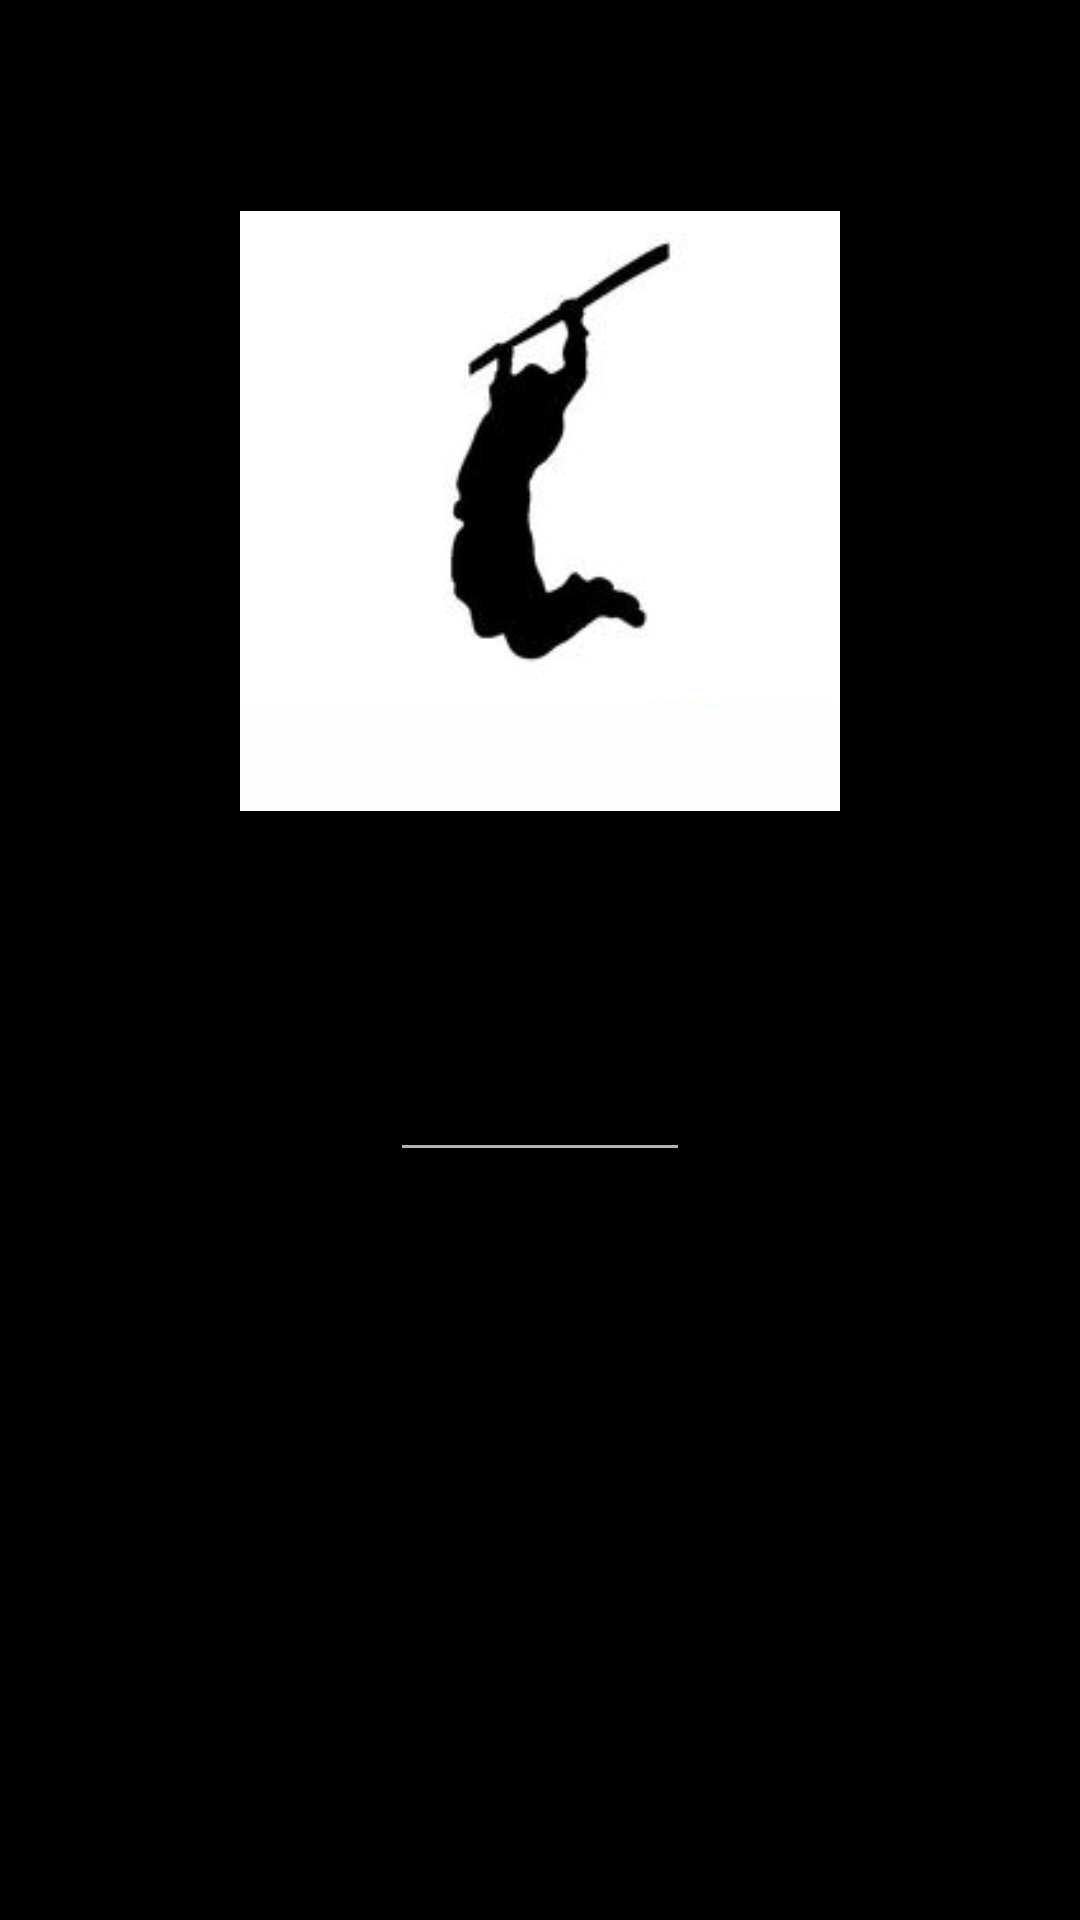

Layout XML and referenced resources for this Android screen:
<!-- AndroidManifest.xml: application theme Example -->
<!-- res/layout/fragment_swipe.xml -->
<FrameLayout xmlns:android="http://schemas.android.com/apk/res/android"
    xmlns:tools="http://schemas.android.com/tools"
    android:layout_width="match_parent"
    android:layout_height="match_parent"
    android:layout_marginTop="0dp"
    tools:context="com.retam.shaolintiger.SwipeFragment">

    
    <ImageView
        android:id="@+id/imageView"
        android:layout_width="200dp"
        android:layout_height="200dp"
        android:layout_gravity="center"
        android:layout_marginTop="-150dp"
        android:src="@drawable/pull_up" />

    <TextView
        android:id="@+id/name_exc"
        android:layout_width="wrap_content"
        android:layout_height="wrap_content"
        android:layout_gravity="center"
        android:layout_marginTop="-10dp"
        android:fontFamily="Times New Roman"
        android:text=""
        android:textSize="24sp" />

    <EditText
        android:id="@+id/editExc"
        android:layout_width="100dp"
        android:layout_height="wrap_content"
        android:layout_gravity="center"
        android:layout_marginTop="50dp"
        android:inputType="numberDecimal"
        android:selectAllOnFocus="false"
        android:textAlignment="center" />


</FrameLayout>
<!-- resources referenced by this layout -->
<resources>
  <!-- drawable pull_up: jpg bitmap (drawable, 17012 bytes) -->
  <style name="Example" parent="AppTheme">
          <item name="colorPrimaryDark">@color/colorPrimaryDark</item>
          <item name="android:colorBackground">@color/primary_dark_material_dark</item>
          <item name="android:textColorPrimary">@android:color/primary_text_dark</item>
      </style>
  <style name="AppTheme" parent="Theme.AppCompat.NoActionBar">
          
          <item name="colorPrimary">@color/colorPrimary</item>
          <item name="colorPrimaryDark">@color/colorPrimaryDark</item>
          <item name="colorAccent">@color/colorPrimaryDark</item>
      </style>
  <color name="colorPrimaryDark">#550000</color>
  <color name="colorPrimary">#000000</color>
</resources>
